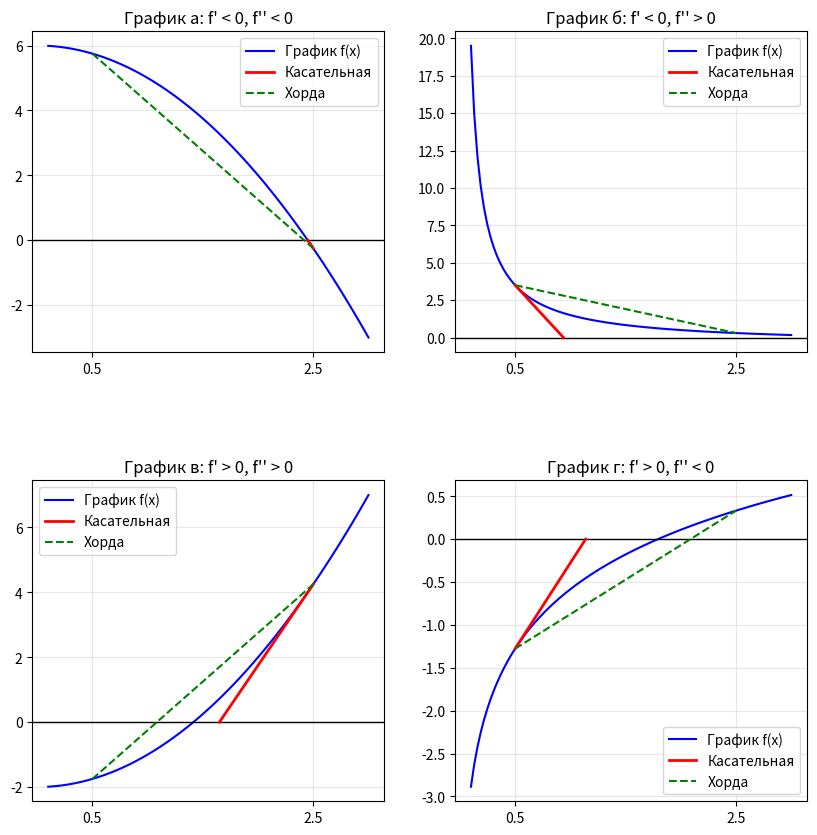

This figure's Python source:
import numpy as np
import matplotlib.pyplot as plt

# функции (рисунок 2.9)
def f_a(x): return 6 - x**2
def df_a(x): return -2 * x
ddf_a = -2


def f_b(x): return 2 / x - 0.5
def df_b(x): return -2 / (x**2)
ddf_b = 2


def f_v(x): return x**2 - 2
def df_v(x): return 2 * x
ddf_v = 2


def f_g(x): return np.log(x/0.4) - 1.5
def df_g(x): return 1 / x
ddf_g = -0.5


fig, axs = plt.subplots(2, 2, figsize=(10, 10))     # subplots - позволяет размещать несколько независимых графиков в одном окне.
plt.subplots_adjust(hspace=0.4)     # Увеличивает вертикальное расстояние между строками в сетке.

# ось x
a, b = 0.5, 2.5
x_axis = np.linspace(0.1, 3.0, 100)


configs = [
    (f_a, df_a, ddf_a, 'а', "f' < 0, f'' < 0"),
    (f_b, df_b, ddf_b, 'б', "f' < 0, f'' > 0"),
    (f_v, df_v, ddf_v, 'в', "f' > 0, f'' > 0"),
    (f_g, df_g, ddf_g, 'г', "f' > 0, f'' < 0")
]


for i, (f, df, ddf, name, desc) in enumerate(configs):
    ax = axs.flat[i]
    
    ax.plot(x_axis, f(x_axis), color='blue', label='График f(x)')
    ax.axhline(0, color='black', linewidth=1)
    

    # КАСАТЕЛЬНАЯ (Рисунок 2.10)
    # Выбираем x0 так, чтобы f(x0) и f''(x0) были одного знака
    if f(a) * ddf > 0:
        x0 = a
    else:
        x0 = b
    
    x_tangents = x0 - f(x0) / df(x0)
    ax.plot([x0, x_tangents], [f(x0), 0], color='red', label='Касательная', linewidth=2)
    

    # ХОРДА (Рисунок 2.11)
    # Соединяет точки (a, f(a)) и (b, f(b))
    x_chord = a - f(a) * (b - a) / (f(b) - f(a))
    ax.plot([a, b], [f(a), f(b)], color='green', linestyle='--', label='Хорда')
    

    # Оформление
    ax.set_title(f"График {name}: {desc}")
    ax.set_xticks([a, b])
    ax.legend()
    ax.grid(True, alpha=0.3)

plt.show()
